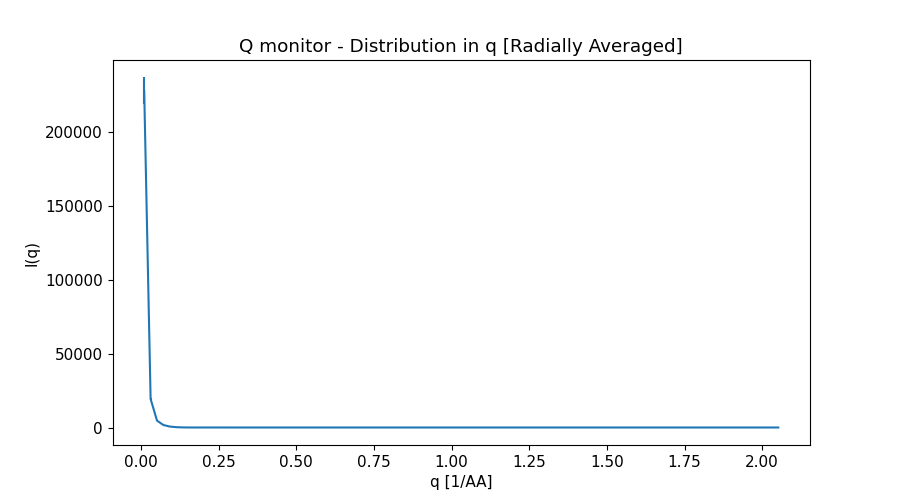

The table this chart was drawn from, first rows:
x_axis, Intensity, Error
1.031128696000000074e-02, 2.278067227999999886e+05, 9.026998931000000084e+03
3.093386089000000130e-02, 1.932085941000000093e+04, 5.228969580000000406e+02
5.155643481000000278e-02, 4.642145891999999549e+03, 3.992466586999999834e+01
7.217900872999999384e-02, 1.674704077999999981e+03, 1.127828751999999923e+01
9.280158266000000655e-02, 6.378805330999999796e+02, 3.866643713999999843e+00
1.134241566000000062e-01, 2.237040454000000125e+02, 1.263795972999999906e+00
1.340467304999999887e-01, 6.414681514999999479e+01, 3.624560007000000028e-01
1.546693044000000128e-01, 1.117876223000000024e+01, 7.476853950999999554e-02
1.752918783999999897e-01, 1.797397475999999994e+00, 1.091145303000000052e-02
1.959144523000000138e-01, 6.089274856000000291e+00, 2.486677383999999838e-02
2.165370262000000101e-01, 1.087130121999999943e+01, 3.807237287000000275e-02
2.371596001000000065e-01, 1.216842302000000053e+01, 4.020152636999999723e-02
2.577821739999999751e-01, 9.852470117999999388e+00, 3.182689736000000186e-02
2.784047479999999797e-01, 6.271089536999999936e+00, 2.005213062000000060e-02
2.990273218999999760e-01, 2.917014248000000087e+00, 9.645957070999999425e-03
3.196498957999999724e-01, 8.254437665999999618e-01, 3.184853532000000119e-03
3.402724697000000242e-01, 1.222348842999999990e-01, 5.945202501000000292e-04
3.608950436999999734e-01, 3.623844338000000165e-01, 1.218741928999999939e-03
3.815176176000000252e-01, 9.278995376999999989e-01, 2.537731230000000050e-03
4.021401915000000216e-01, 1.324197483000000064e+00, 3.384223334999999968e-03
4.227627654000000179e-01, 1.349605106000000054e+00, 3.349726882999999860e-03
4.433853394000000225e-01, 1.033624091000000078e+00, 2.558396262999999924e-03
4.640079133000000189e-01, 5.957692328000000481e-01, 1.509885828000000034e-03
4.846304872000000152e-01, 2.208226235000000093e-01, 6.225835880000000480e-04
5.052530611000000116e-01, 3.797258447000000092e-02, 1.475865800999999976e-04
5.258756351000000162e-01, 4.833866847999999938e-02, 1.544130586999999935e-04
5.464982090000000126e-01, 1.697255648000000061e-01, 4.051363979999999870e-04
5.671207829000000089e-01, 2.962132420999999960e-01, 6.451113180000000004e-04
5.877433568000000053e-01, 3.468652119000000256e-01, 7.328755691000000006e-04
6.083659308000000099e-01, 3.073812395000000142e-01, 6.422930050000000323e-04
6.289885047000000062e-01, 2.038465120000000075e-01, 4.318906457999999973e-04
6.496110786000000026e-01, 9.238859533000000346e-02, 2.105508263999999942e-04
6.702336524999999989e-01, 2.148649576000000172e-02, 6.274236330999999420e-05
6.908562263999999953e-01, 8.893739591000000139e-03, 2.814626272999999862e-05
7.114788003999999999e-01, 4.189986955000000318e-02, 9.376922010999999947e-05
7.321013742999999963e-01, 8.980355832000000427e-02, 1.762964975000000118e-04
7.527239481999999926e-01, 1.211435272000000035e-01, 2.274691135000000074e-04
7.733465220999999890e-01, 1.205262421999999944e-01, 2.224108956000000114e-04
7.939690960999999936e-01, 9.021938294999999608e-02, 1.675063766999999881e-04
8.145916699999999899e-01, 4.854756281000000007e-02, 9.417458978999999745e-05
8.352142438999999863e-01, 1.527073550000000030e-02, 3.468765188999999716e-05
8.558368177999999826e-01, 2.749441327000000032e-03, 8.090031362999999996e-06
8.764593917999999872e-01, 1.147441215000000007e-02, 2.569918753000000151e-05
8.970819656999999836e-01, 3.158334252000000175e-02, 5.803285998999999871e-05
9.177045395999999799e-01, 4.964126902999999730e-02, 8.531378410999999385e-05
9.383271134999999763e-01, 5.524455508000000042e-02, 9.272189537999999710e-05
9.589496874999999809e-01, 4.656048014999999984e-02, 7.788194615000000381e-05
9.795722613999999773e-01, 2.924401126999999836e-02, 4.977767116999999716e-05
1.000194835000000060e+00, 1.175158997000000025e-02, 2.203455819999999905e-05
1.020817408999999953e+00, 2.141429390999999988e-03, 5.400541252000000357e-06
1.041439983000000069e+00, 3.030877951000000067e-03, 7.425140688999999966e-06
1.062062556999999963e+00, 1.158956811999999927e-02, 2.083624239000000033e-05
1.082685131000000078e+00, 2.116080945999999907e-02, 3.514769011999999951e-05
1.103307704999999972e+00, 2.594675093999999904e-02, 4.261555055999999926e-05
1.123930279000000088e+00, 2.374058357999999855e-02, 3.953218475000000069e-05
1.144552852999999981e+00, 1.631071795999999852e-02, 2.817001904000000095e-05
1.165175427000000097e+00, 7.757339515000000359e-03, 1.456158692000000046e-05
1.185798000999999990e+00, 1.934614249999999950e-03, 4.598282023000000204e-06
1.206420575000000106e+00, 6.921932933999999519e-04, 2.100826929000000029e-06
1.227043147999999917e+00, 3.323083066999999845e-03, 7.378584388999999980e-06
... 40 more rows
